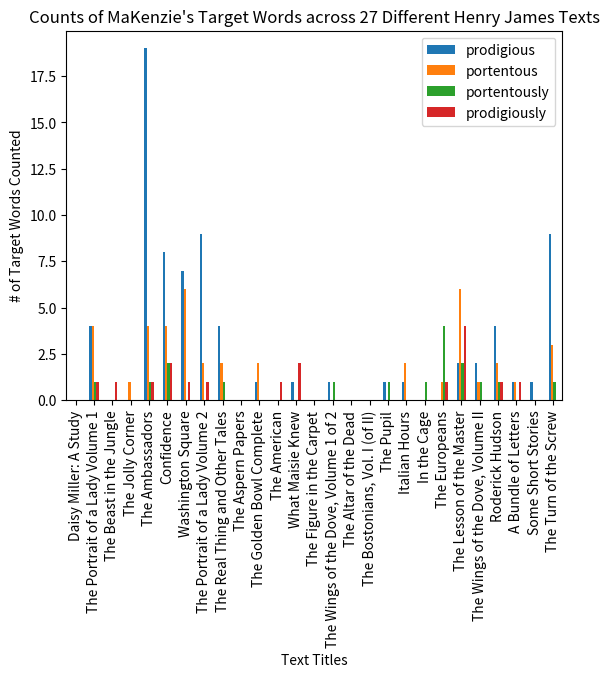
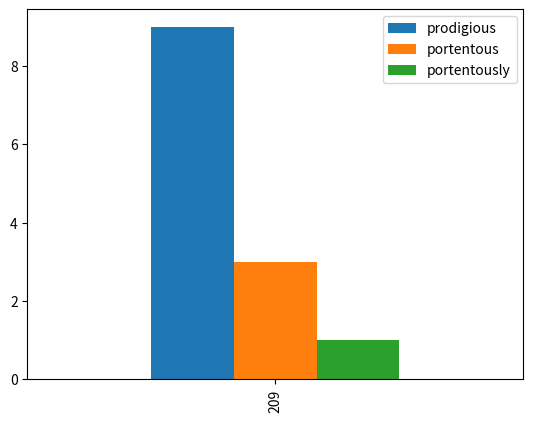

Python code for these plots, in order:
from collections import Counter
import json
import matplotlib.pyplot as plt
import numpy as np
import pandas as pd

test_string = "Hey, would you want to go to the store with me today? I love going to the store. I think there's nothing better than going to the store, especially on a day like today!"

dict_counts = Counter(test_string)
print(type(dict_counts))
converted_counter = dict(dict_counts)
print(type(converted_counter))
print(type(converted_counter))

cleaned_up_counts = {
    '898': {'prodigious': 0, 'portentous': 0, 'portentously': 0, 'prodigiously': 0},
    '7118': {'prodigious': 4, 'portentous': 4, 'portentously': 1, 'prodigiously': 1},
    '645': {'prodigiously': 1}, '642': {'portentous': 1},
    '6354': {'prodigious': 19, 'portentous': 4, 'portentously': 1, 'prodigiously': 1},
    '432': {'prodigious': 8, 'portentous': 4, 'prodigiously': 2, 'portentously': 2},
    '4264': {'prodigious': 7, 'portentous': 6, 'prodigiously': 1},
    '30059': {'prodigious': 9, 'portentous': 2, 'prodigiously': 1},
    '29452': {'prodigious': 4, 'portentous': 2, 'portentously': 1},
    '2870': {'prodigious': 0, 'portentous': 0, 'portentously': 0, 'prodigiously': 0},
    '2834': {'portentous': 2, 'prodigious': 1},
    '2833': {'prodigiously': 1}, '2715': {'prodigiously': 2, 'prodigious': 1},
    '2425': {'prodigious': 0, 'portentous': 0, 'portentously': 0, 'prodigiously': 0},
    '2327': {'prodigious': 1, 'portentously': 1},
    '211': {'prodigious': 0, 'portentous': 0, 'portentously': 0, 'prodigiously': 0},
    '208': {'prodigious': 0, 'portentous': 0, 'portentously': 0, 'prodigiously': 0},
    '19717': {'portentously': 1, 'prodigious': 1},
    '179': {'portentous': 2, 'prodigious': 1},
    '178': {'portentously': 1},
    '177': {'portentously': 4, 'portentous': 1, 'prodigiously': 1},
    '176': {'portentous': 6, 'prodigiously': 4, 'prodigious': 2, 'portentously': 2},
    '1190': {'prodigious': 2, 'portentously': 1, 'portentous': 1},
    '1144': {'prodigious': 4, 'portentous': 2, 'prodigiously': 1, 'portentously': 1},
    '1093': {'prodigious': 1, 'portentous': 1, 'prodigiously': 1},
    '1032': {'prodigious': 1},
    '209': {'prodigious': 9, 'portentous': 3, 'portentously': 1}}

x_label_dict = {
    '208': 'Daisy Miller: A Study',
    '2833': 'The Portrait of a Lady Volume 1',
    '1093': 'The Beast in the Jungle',
    '1190': 'The Jolly Corner',
    '432': 'The Ambassadors',
    '178': 'Confidence',
    '2870': 'Washington Square',
    '2834': 'The Portrait of a Lady Volume 2',
    '2715': 'The Real Thing and Other Tales',
    '211': 'The Aspern Papers',
    '4264': 'The Golden Bowl Complete',
    '177': 'The American',
    '7118': 'What Maisie Knew',
    '645': 'The Figure in the Carpet',
    '29452': 'The Wings of the Dove, Volume 1 of 2',
    '642': 'The Altar of the Dead',
    '19717': 'The Bostonians, Vol. I (of II)',
    '1032': 'The Pupil',
    '6354': 'Italian Hours',
    '1144': 'In the Cage',
    '179': 'The Europeans',
    '898': 'The Lesson of the Master',
    '30059': 'The Wings of the Dove, Volume II',
    '176': 'Roderick Hudson',
    '2425': 'A Bundle of Letters',
    '2327': 'Some Short Stories',
    '209': 'The Turn of the Screw',}

#print(len(x_label_dict))
#print(json.dumps(x_label_dict, indent=4, sort_keys=True))

x = np.arange(0, len(x_label_dict), 1)
df = pd.DataFrame(cleaned_up_counts).T
df.plot(y=['prodigious', 'portentous', 'portentously', 'prodigiously'], use_index=True, kind='bar')

#df.plot.bar()
plt.xticks(x, x_label_dict.values(), rotation='vertical')
plt.title("Counts of MaKenzie's Target Words across 27 Different Henry James Texts")
plt.xlabel('Text Titles')
plt.ylabel('# of Target Words Counted')
plt.show()

turn_counts = {'209': {'prodigious': 9, 'portentous': 3, 'portentously': 1}}
turn_label_dict = {'209': "Turn of the Screw"}

x = np.arange(len(turn_label_dict))
df_turn = pd.DataFrame(turn_counts).T
df_turn.plot(y=['prodigious', 'portentous', 'portentously'], use_index=True, kind='bar')
plt.show()
